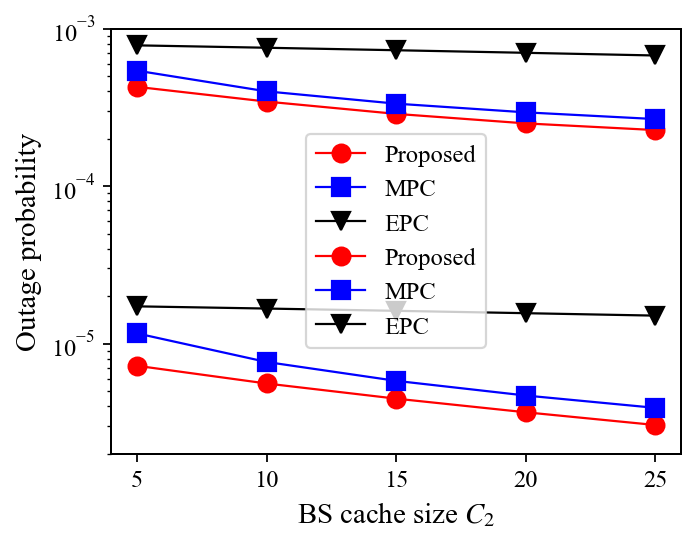

The table this chart was drawn from, first rows:
relays, c2, proposed, mpc, epc, bcd_iterations
3, 5.0, 0.0004268, 0.000541, 0.000783, 12
3, 10.0, 0.0003441, 0.0003995, 0.000756, 12
3, 15.0, 0.0002875, 0.0003338, 0.000729, 12
3, 20.0, 0.0002501, 0.0002939, 0.0007021, 12
3, 25.0, 0.0002269, 0.0002664, 0.0006751, 12
5, 5.0, 7.2293043582259065e-06, 1.1612258115679543e-05, 1.7236387003774326e-05, 12
5, 10.0, 5.5788522942125045e-06, 7.642220729302765e-06, 1.6689499950078517e-05, 12
5, 15.0, 4.46952321010175e-06, 5.798175329306042e-06, 1.6142612896382716e-05, 12
5, 20.0, 3.6621639657886486e-06, 4.678588265141864e-06, 1.5595725842686915e-05, 12
5, 25.0, 3.0396610527739256e-06, 3.906971645940202e-06, 1.5048838788991108e-05, 12
